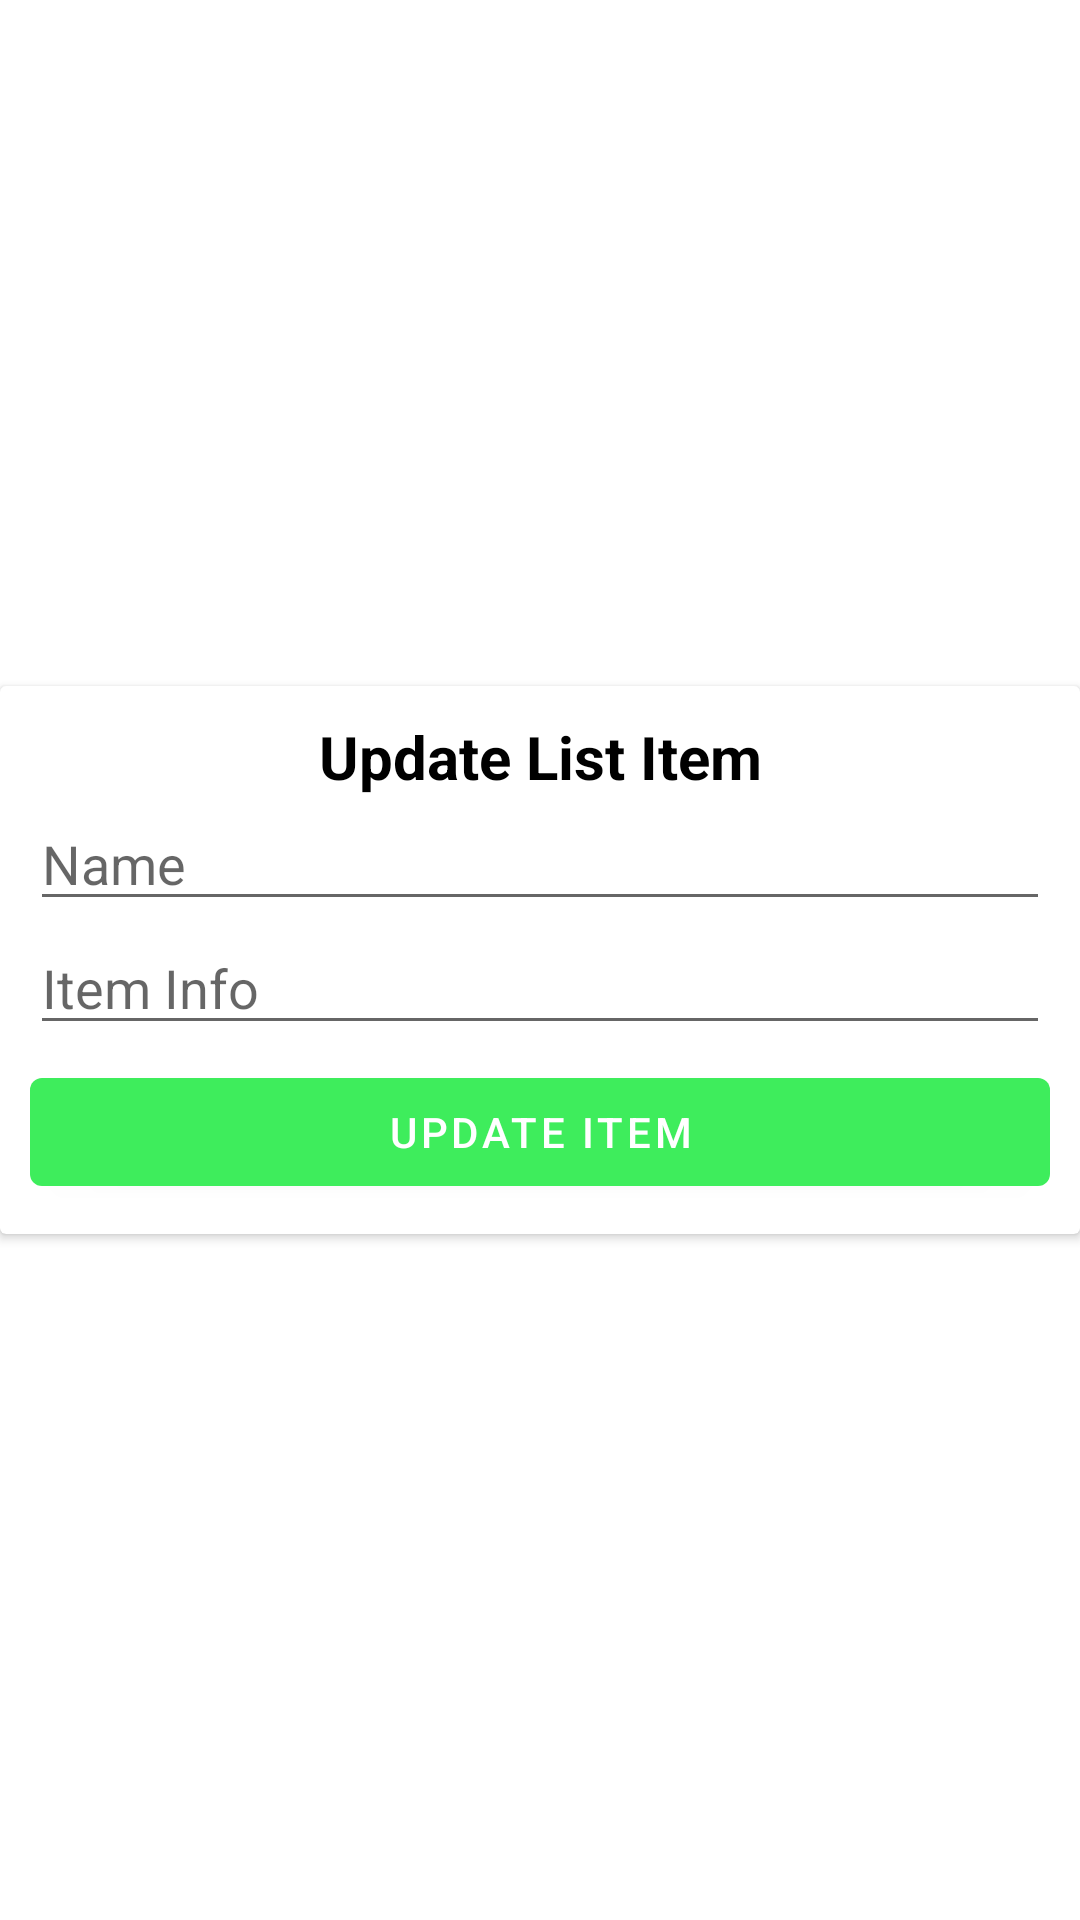

Produce the Android XML layout that renders to this screen, including the resource entries it uses.
<!-- AndroidManifest.xml: application theme Theme.ShoppingListGreen -->
<!-- res/layout/edit_list_item_dialog.xml -->
<?xml version="1.0" encoding="utf-8"?>
<androidx.constraintlayout.widget.ConstraintLayout xmlns:android="http://schemas.android.com/apk/res/android"
    xmlns:app="http://schemas.android.com/apk/res-auto"
    style="b"
    android:layout_width="match_parent"
    android:layout_height="wrap_content"
    android:layout_marginTop="10dp">

    <androidx.cardview.widget.CardView
        android:layout_width="match_parent"
        android:layout_height="wrap_content"
        app:layout_constraintBottom_toBottomOf="parent"
        app:layout_constraintEnd_toEndOf="parent"
        app:layout_constraintStart_toStartOf="parent"
        app:layout_constraintTop_toTopOf="parent">

        <LinearLayout
            android:layout_width="match_parent"
            android:layout_height="match_parent"
            android:layout_margin="10dp"
            android:orientation="vertical">

            <TextView
                android:id="@+id/tvTitle"
                android:layout_width="match_parent"
                android:layout_height="wrap_content"
                android:gravity="center_horizontal"
                android:text="Update List Item"
                android:textColor="@color/black"
                android:textSize="20sp"
                android:textStyle="bold" />

            <EditText
                android:id="@+id/edName"
                android:layout_width="match_parent"
                android:layout_height="wrap_content"
                android:ems="10"
                android:hint="Name"
                android:inputType="textPersonName" />

            <EditText
                android:id="@+id/edInfo"
                android:layout_width="match_parent"
                android:layout_height="wrap_content"
                android:ems="10"
                android:hint="Item Info"
                android:inputType="textPersonName" />

            <Button
                android:id="@+id/bUpdate"
                android:layout_width="match_parent"
                android:layout_height="wrap_content"
                android:layout_marginTop="5dp"
                android:text="Update Item" />
        </LinearLayout>
    </androidx.cardview.widget.CardView>
</androidx.constraintlayout.widget.ConstraintLayout>
<!-- resources referenced by this layout -->
<resources>
  <color name="black">#FF000000</color>
  <style name="Theme.ShoppingListGreen" parent="Theme.MaterialComponents.DayNight.DarkActionBar">
          
          <item name="colorPrimary">@color/green_light</item>
          <item name="colorPrimaryVariant">@color/green_dark</item>
          <item name="colorOnPrimary">@color/white</item>
          
          <item name="colorSecondary">@color/green_light</item>
          <item name="colorSecondaryVariant">@color/teal_700</item>
          <item name="colorOnSecondary">@color/black</item>
          <item name="android:windowFullscreen">true</item>
          
          <item name="android:statusBarColor" tools:targetApi="l">?attr/colorPrimaryVariant</item>
          
      </style>
  <color name="green_light">#3EED5C</color>
  <color name="green_dark">#238033</color>
  <color name="white">#FFFFFFFF</color>
  <color name="teal_700">#FF018786</color>
</resources>
